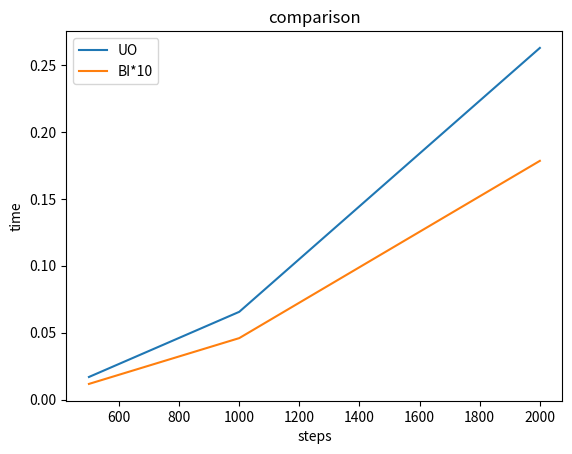

Reproduce this figure in Python.
"""
Zaprojektuj i przeprowadź eksperyment porównujący wydajność listy jednokierunkowej i listy wbudowanej w Pythona.
"""
import time
import matplotlib.pyplot as plt


class Node:
    def __init__(self, initdata):
        self.data = initdata
        self.next = None

    def getData(self):
        return self.data

    def getNext(self):
        return self.next

    def setData(self, newdata):
        self.data = newdata

    def setNext(self, newnext):
        self.next = newnext


class UnorderedList:

    def __init__(self):
        self.head = None

    def isEmpty(self):
        return self.head == None

    def add(self, item):
        temp = Node(item)
        temp.setNext(self.head)
        self.head = temp

    def size(self):
        current = self.head
        count = 0
        while current != None:
            count = count + 1
            current = current.getNext()

        return count

    def search(self, item):
        current = self.head
        found = False
        while current != None and not found:
            if current.getData() == item:
                found = True
            else:
                current = current.getNext()

        return found

    def remove(self, item):
        current = self.head
        previous = None
        found = False
        if self.isEmpty():
            print("List already empty")
            return
        while not found:
            if current.getData() == item:
                found = True
            else:
                previous = current
                current = current.getNext()
                if current == None:
                    print("Item not found")
                    return

        if previous == None:                  #jeśli usuwamy pierwszy element
            self.head = current.getNext()
        else:
            previous.setNext(current.getNext())

    def __str__(self):
        current = self.head
        li = []
        while current != None:
            li.append(current.getData())
            current = current.getNext()
        s = ("elements in the list are [" + ', '.join(['{}']*len(li))+"]")
        return s.format(*li)


def bi_list(a, n):
    start_a = time.time()
    for i in range(0, n):
        a.append(20)
        a.append("coś")
        a.remove(20)
        len(a)
        if not a:
            return True
        a.index("coś")
    end_a = time.time()
    return (end_a - start_a) * 10


def uo_list(b, n):
    start_b = time.time()
    for i in range(0, n):
        b.add(20)
        b.add("coś")
        b.remove(20)
        b.size()
        b.isEmpty()
        b.search(0)
    end_b = time.time()
    return end_b - start_b


uo_1 = uo_list(UnorderedList(), 500)
bi_1 = bi_list([], 500)
uo_2 = uo_list(UnorderedList(), 1000)
bi_2 = bi_list([], 1000)
uo_3 = uo_list(UnorderedList(), 2000)
bi_3 = bi_list([], 2000)

print([uo_1, bi_1])
print([uo_2, bi_2])
print([uo_3, bi_3])

l1 = [uo_1, uo_2, uo_3]
l2 = [bi_1, bi_2, bi_3]

x = [500, 1000, 2000]
plt.plot(x, l1)
plt.plot(x, l2)
plt.title("comparison")
plt.xlabel("steps")
plt.ylabel("time")
plt.legend(['UO', 'BI*10'])
plt.show()
